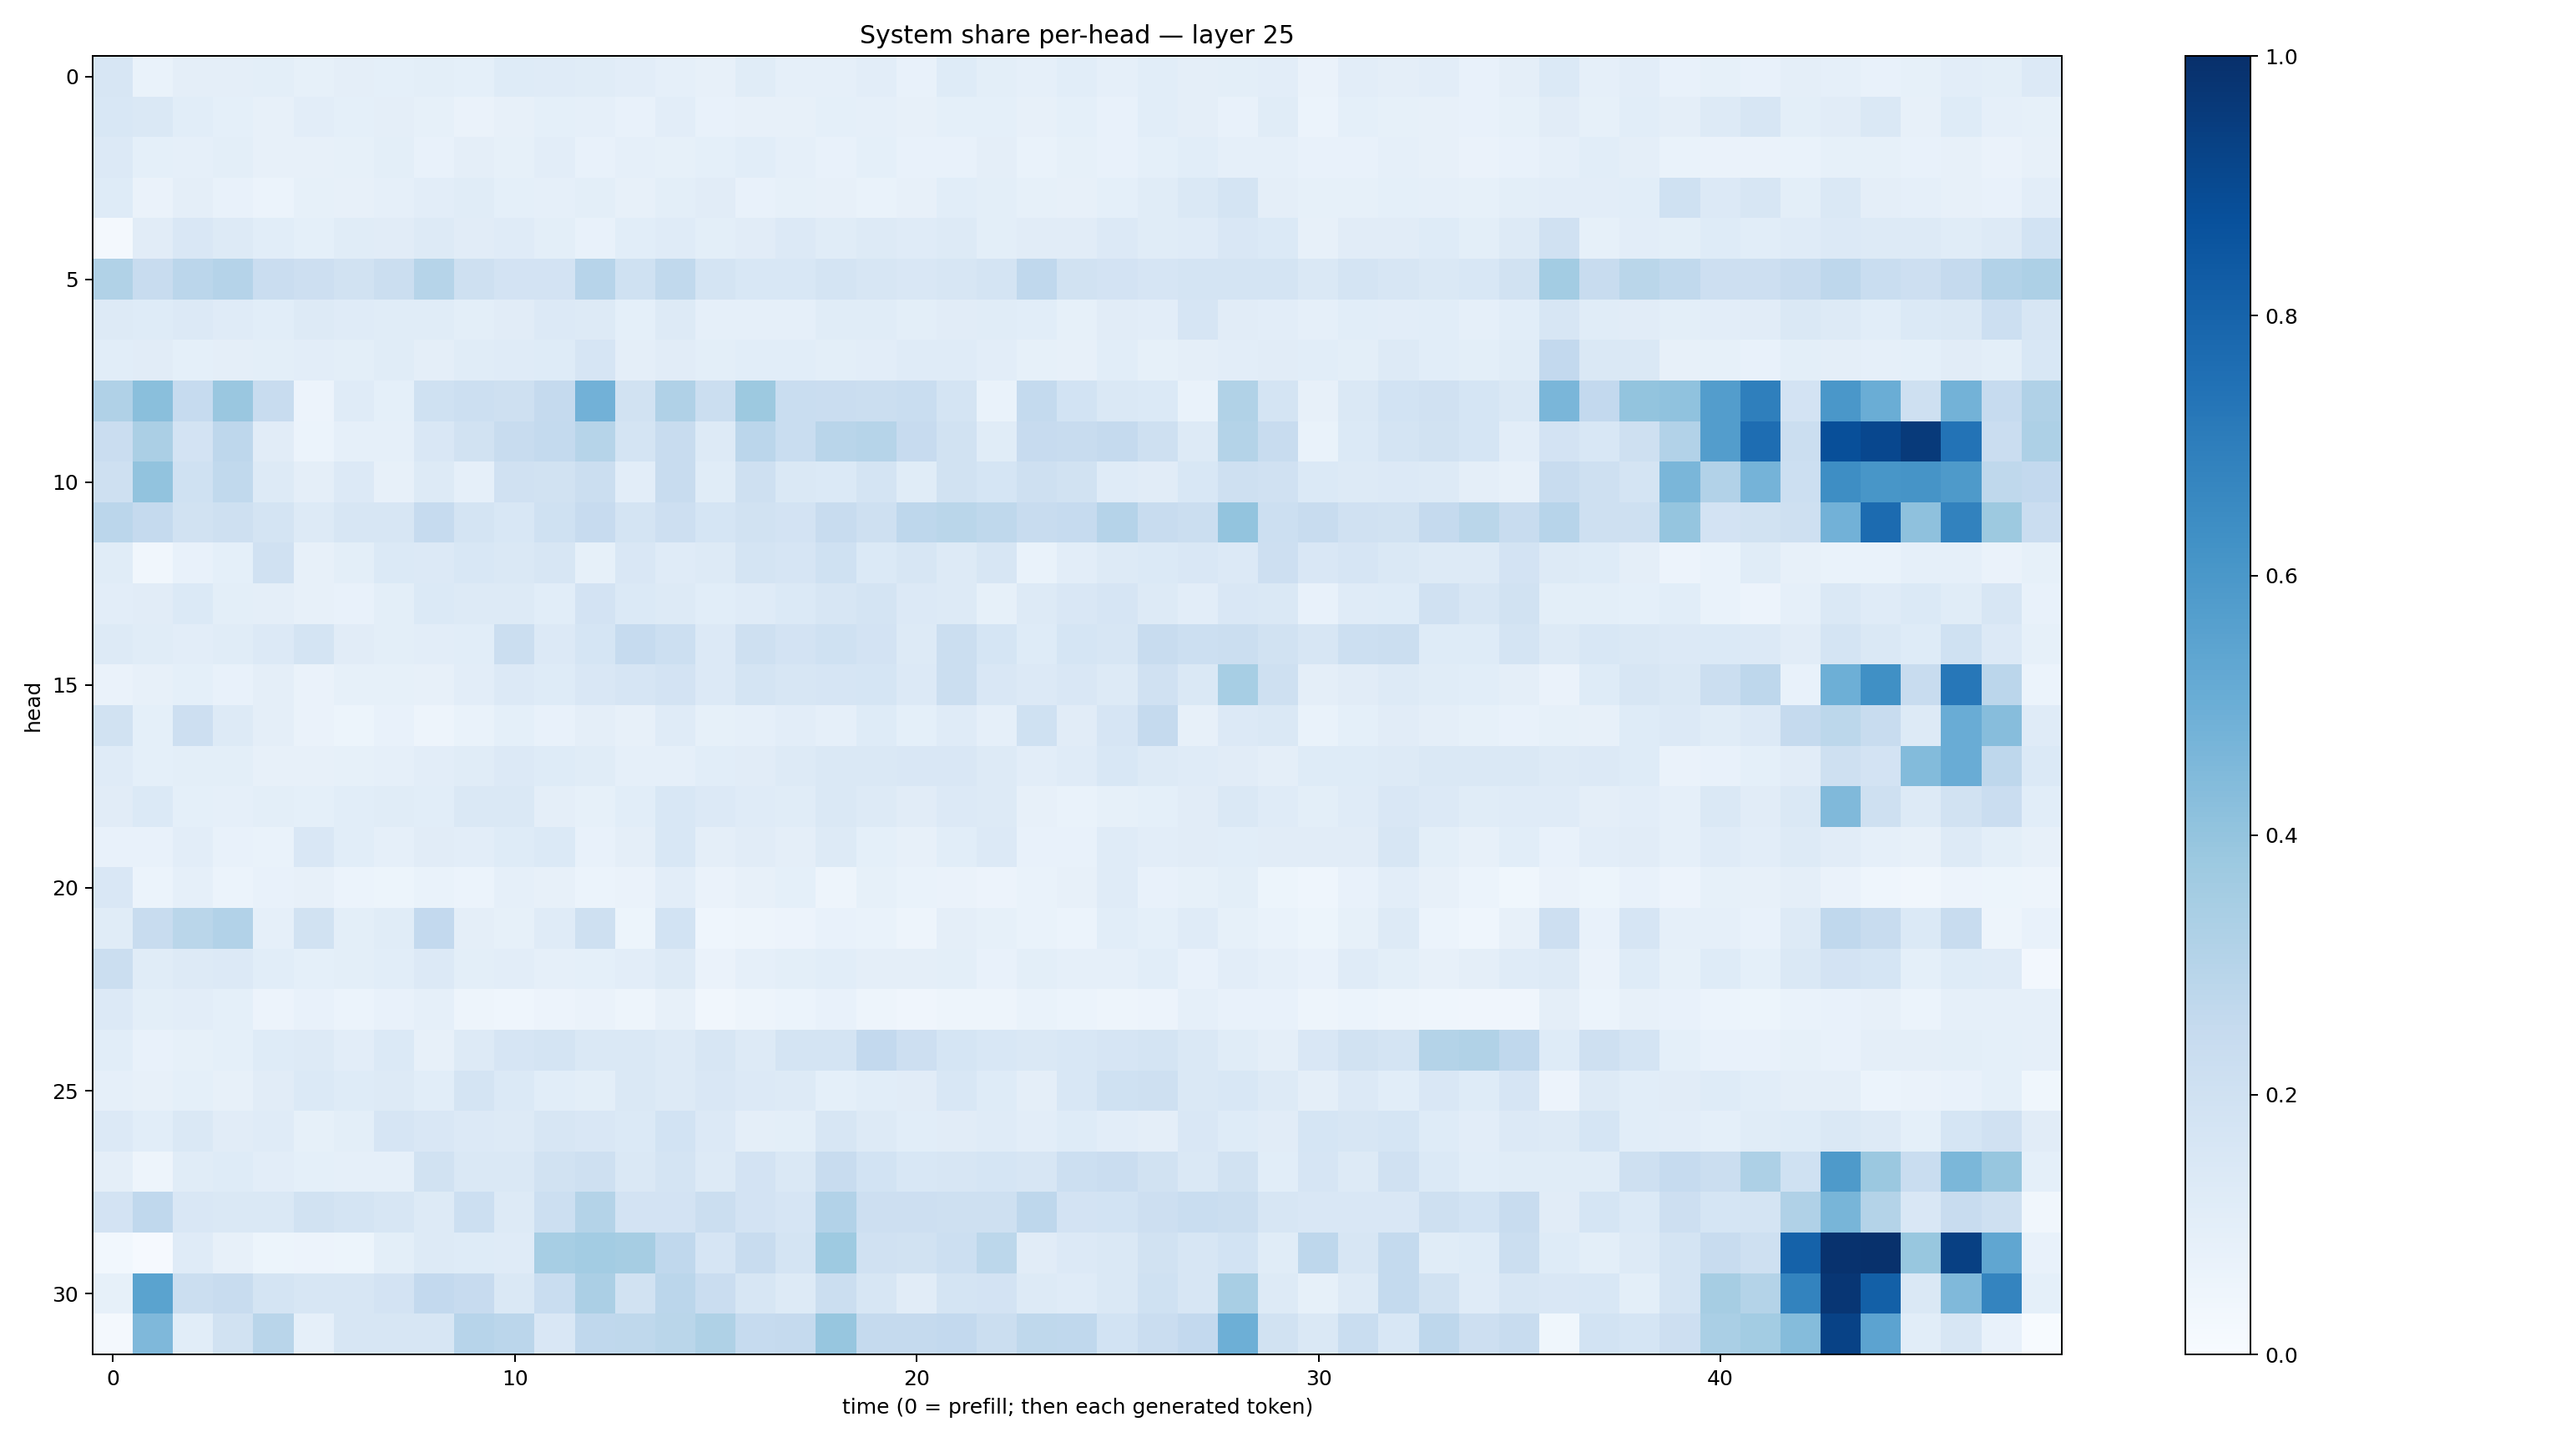

The data file committed next to this chart (first rows):
0.16393775, 0.06807002, 0.096006006, 0.09490638, 0.098349534, 0.08412373, 0.09533747, 0.09214165, 0.09795737, 0.09097937, 0.12412848, 0.119883396, 0.11601325, 0.10260545, 0.08881791, 0.08092466, 0.11568231, 0.08774868, 0.0885025, 0.10406157, 0.07266455, 0.123442404, 0.097947046, 0.08892107
0.1539, 0.1475, 0.1064, 0.09249, 0.07862, 0.1029, 0.09272, 0.09543, 0.08304, 0.06626, 0.0782, 0.09219, 0.08595, 0.07076, 0.1021, 0.07317, 0.07877, 0.07902, 0.09017, 0.08983, 0.07868, 0.09021, 0.09069, 0.08044
0.1362, 0.09046, 0.0881, 0.09859, 0.08024, 0.08196, 0.08325, 0.09786, 0.07569, 0.09501, 0.08473, 0.1052, 0.07606, 0.08785, 0.08549, 0.09212, 0.1063, 0.08848, 0.07365, 0.09022, 0.07175, 0.07715, 0.09509, 0.06866
0.1216, 0.06283, 0.09668, 0.07189, 0.06134, 0.08326, 0.08064, 0.08701, 0.1018, 0.1159, 0.09094, 0.08611, 0.1003, 0.08173, 0.09861, 0.113, 0.0755, 0.08448, 0.08063, 0.06733, 0.07844, 0.106, 0.1007, 0.08466
0.01872, 0.1117, 0.1504, 0.1273, 0.1064, 0.09315, 0.1146, 0.1103, 0.1282, 0.1126, 0.1183, 0.09903, 0.07549, 0.1057, 0.1188, 0.09836, 0.1096, 0.134, 0.1169, 0.1272, 0.1193, 0.1319, 0.1001, 0.1114
0.3139, 0.236, 0.2827, 0.3045, 0.2293, 0.2125, 0.1946, 0.2239, 0.299, 0.2086, 0.1829, 0.1828, 0.2937, 0.2004, 0.2654, 0.172, 0.1556, 0.1547, 0.1721, 0.1577, 0.1505, 0.1578, 0.1746, 0.2666
0.1255, 0.1227, 0.1362, 0.1204, 0.1088, 0.125, 0.1183, 0.1139, 0.1149, 0.09966, 0.1121, 0.1335, 0.129, 0.09282, 0.1308, 0.08627, 0.08906, 0.08806, 0.115, 0.1163, 0.09888, 0.113, 0.116, 0.1056
0.1073, 0.1116, 0.09295, 0.09731, 0.09874, 0.1035, 0.09878, 0.1142, 0.09538, 0.1136, 0.1184, 0.1233, 0.1672, 0.0958, 0.1114, 0.09831, 0.1059, 0.1089, 0.1013, 0.1035, 0.1189, 0.1185, 0.1042, 0.08419
0.3193, 0.425, 0.2465, 0.3856, 0.2351, 0.05842, 0.1179, 0.0936, 0.2021, 0.2171, 0.206, 0.2539, 0.4813, 0.194, 0.3199, 0.2229, 0.3766, 0.2317, 0.2272, 0.2217, 0.2343, 0.1784, 0.06855, 0.2573
0.2279, 0.3352, 0.1828, 0.2743, 0.1102, 0.05914, 0.08664, 0.08695, 0.1521, 0.1905, 0.2417, 0.2549, 0.2973, 0.1775, 0.2405, 0.1312, 0.2839, 0.2337, 0.2893, 0.2974, 0.2456, 0.1941, 0.1145, 0.2425
0.2068, 0.4043, 0.1994, 0.2621, 0.126, 0.09575, 0.1337, 0.08148, 0.1275, 0.08895, 0.1967, 0.1885, 0.2204, 0.1035, 0.2384, 0.1168, 0.2098, 0.1418, 0.1386, 0.1773, 0.1164, 0.1914, 0.1709, 0.2091
0.2814, 0.2508, 0.1913, 0.2033, 0.1788, 0.1287, 0.1614, 0.1623, 0.2473, 0.1741, 0.1537, 0.2016, 0.2427, 0.1758, 0.214, 0.1693, 0.192, 0.1807, 0.2371, 0.2068, 0.2754, 0.2868, 0.2707, 0.2371
0.1159, 0.03366, 0.07585, 0.09274, 0.1956, 0.08017, 0.101, 0.1403, 0.1355, 0.1526, 0.1439, 0.161, 0.08255, 0.1504, 0.1209, 0.1261, 0.1787, 0.1655, 0.2009, 0.1385, 0.163, 0.1312, 0.1591, 0.06923
0.1051, 0.112, 0.1401, 0.09797, 0.09492, 0.07867, 0.07652, 0.09865, 0.1376, 0.1272, 0.1252, 0.109, 0.1818, 0.1401, 0.1294, 0.1066, 0.1194, 0.1399, 0.1584, 0.1771, 0.1357, 0.1295, 0.08517, 0.1326
0.1294, 0.1159, 0.1051, 0.1164, 0.1347, 0.1729, 0.1107, 0.09836, 0.1048, 0.109, 0.2261, 0.1346, 0.1684, 0.2482, 0.2185, 0.1342, 0.2067, 0.1802, 0.2028, 0.1799, 0.131, 0.2219, 0.1698, 0.1217
0.06575, 0.0818, 0.09274, 0.0764, 0.09672, 0.06412, 0.08224, 0.08528, 0.07886, 0.103, 0.1329, 0.1237, 0.1494, 0.1644, 0.1835, 0.1354, 0.1755, 0.1639, 0.1662, 0.1704, 0.1337, 0.2249, 0.1499, 0.1355
0.1923, 0.09341, 0.2148, 0.1317, 0.09612, 0.06615, 0.05167, 0.0718, 0.0499, 0.0677, 0.09311, 0.07601, 0.0968, 0.07847, 0.121, 0.08372, 0.0884, 0.1018, 0.08734, 0.1244, 0.09322, 0.118, 0.08792, 0.2011
0.1196, 0.09355, 0.09956, 0.09828, 0.07969, 0.08147, 0.08533, 0.08825, 0.1049, 0.1134, 0.1363, 0.1245, 0.1156, 0.08725, 0.08892, 0.1059, 0.1119, 0.1319, 0.1413, 0.1452, 0.1507, 0.1503, 0.1261, 0.104
0.1103, 0.1388, 0.09362, 0.08868, 0.09825, 0.09062, 0.1065, 0.1145, 0.109, 0.141, 0.141, 0.09459, 0.08292, 0.1078, 0.1541, 0.135, 0.1201, 0.1143, 0.1467, 0.1277, 0.1124, 0.1331, 0.1275, 0.07835
0.07255, 0.07078, 0.1035, 0.07266, 0.06923, 0.1487, 0.1063, 0.08888, 0.1109, 0.1023, 0.1222, 0.1376, 0.07581, 0.09738, 0.1559, 0.09534, 0.1103, 0.09569, 0.1276, 0.09259, 0.0785, 0.1081, 0.1363, 0.07298
0.1498, 0.05939, 0.08862, 0.05923, 0.07262, 0.08006, 0.05893, 0.05468, 0.06791, 0.05898, 0.08635, 0.07934, 0.06195, 0.06412, 0.1052, 0.06496, 0.07828, 0.09306, 0.04931, 0.08328, 0.06842, 0.06618, 0.0562, 0.06961
0.1162, 0.24, 0.2865, 0.3106, 0.08677, 0.1906, 0.09902, 0.115, 0.2606, 0.09672, 0.08341, 0.1192, 0.207, 0.05333, 0.1862, 0.04415, 0.05035, 0.0575, 0.07309, 0.06709, 0.04904, 0.0965, 0.08329, 0.06915
0.2235, 0.1133, 0.1261, 0.133, 0.1057, 0.09257, 0.09849, 0.1067, 0.1352, 0.09835, 0.1047, 0.08926, 0.09183, 0.1018, 0.1288, 0.066, 0.08765, 0.1004, 0.1081, 0.09755, 0.09653, 0.09928, 0.0765, 0.1003
0.1353, 0.101, 0.1037, 0.09373, 0.05687, 0.07657, 0.05872, 0.07724, 0.08882, 0.04944, 0.04454, 0.05676, 0.06298, 0.0503, 0.07847, 0.03509, 0.04849, 0.05931, 0.07389, 0.04901, 0.04034, 0.05005, 0.04971, 0.06665
0.1057, 0.07578, 0.08464, 0.09048, 0.1213, 0.1281, 0.1033, 0.1372, 0.07844, 0.1317, 0.1671, 0.1745, 0.1433, 0.1453, 0.1325, 0.161, 0.1266, 0.1738, 0.1766, 0.2597, 0.2134, 0.1697, 0.1524, 0.1481
0.08699, 0.08002, 0.09106, 0.0816, 0.1111, 0.1371, 0.1249, 0.1296, 0.1056, 0.1775, 0.1406, 0.1073, 0.09966, 0.1418, 0.1265, 0.1515, 0.1364, 0.126, 0.09181, 0.1093, 0.1122, 0.1544, 0.1216, 0.09548
0.1356, 0.1057, 0.1419, 0.111, 0.121, 0.08254, 0.0979, 0.1658, 0.1502, 0.1364, 0.1274, 0.1605, 0.1504, 0.1375, 0.1847, 0.1349, 0.09758, 0.1014, 0.1576, 0.1252, 0.1072, 0.1113, 0.1195, 0.1041
0.0966, 0.0475, 0.1164, 0.1247, 0.1054, 0.09343, 0.08778, 0.08852, 0.1917, 0.1414, 0.1421, 0.1878, 0.2068, 0.1433, 0.1755, 0.1282, 0.1809, 0.1483, 0.2377, 0.1837, 0.1547, 0.1633, 0.1686, 0.1632
0.1812, 0.267, 0.1497, 0.1428, 0.1417, 0.1932, 0.1759, 0.1579, 0.1318, 0.2152, 0.1323, 0.2161, 0.3064, 0.1832, 0.18, 0.2197, 0.1812, 0.1655, 0.3098, 0.2114, 0.2123, 0.205, 0.2099, 0.276
0.03122, 0.009583, 0.119, 0.07926, 0.05148, 0.05843, 0.05197, 0.1008, 0.125, 0.1225, 0.1207, 0.3439, 0.3588, 0.3513, 0.2675, 0.1678, 0.2381, 0.1752, 0.3733, 0.1984, 0.1925, 0.2178, 0.2806, 0.1104
0.08238, 0.5487, 0.2246, 0.2407, 0.1784, 0.162, 0.1619, 0.1821, 0.2595, 0.2428, 0.1425, 0.2309, 0.3351, 0.1877, 0.2841, 0.23, 0.1598, 0.1253, 0.2203, 0.1605, 0.1104, 0.1772, 0.1822, 0.1293
0.01692, 0.4529, 0.1091, 0.1895, 0.2915, 0.08859, 0.1603, 0.1566, 0.1569, 0.2967, 0.2824, 0.15, 0.2672, 0.2714, 0.2864, 0.3226, 0.2482, 0.253, 0.3915, 0.2503, 0.2523, 0.2596, 0.2208, 0.2708
